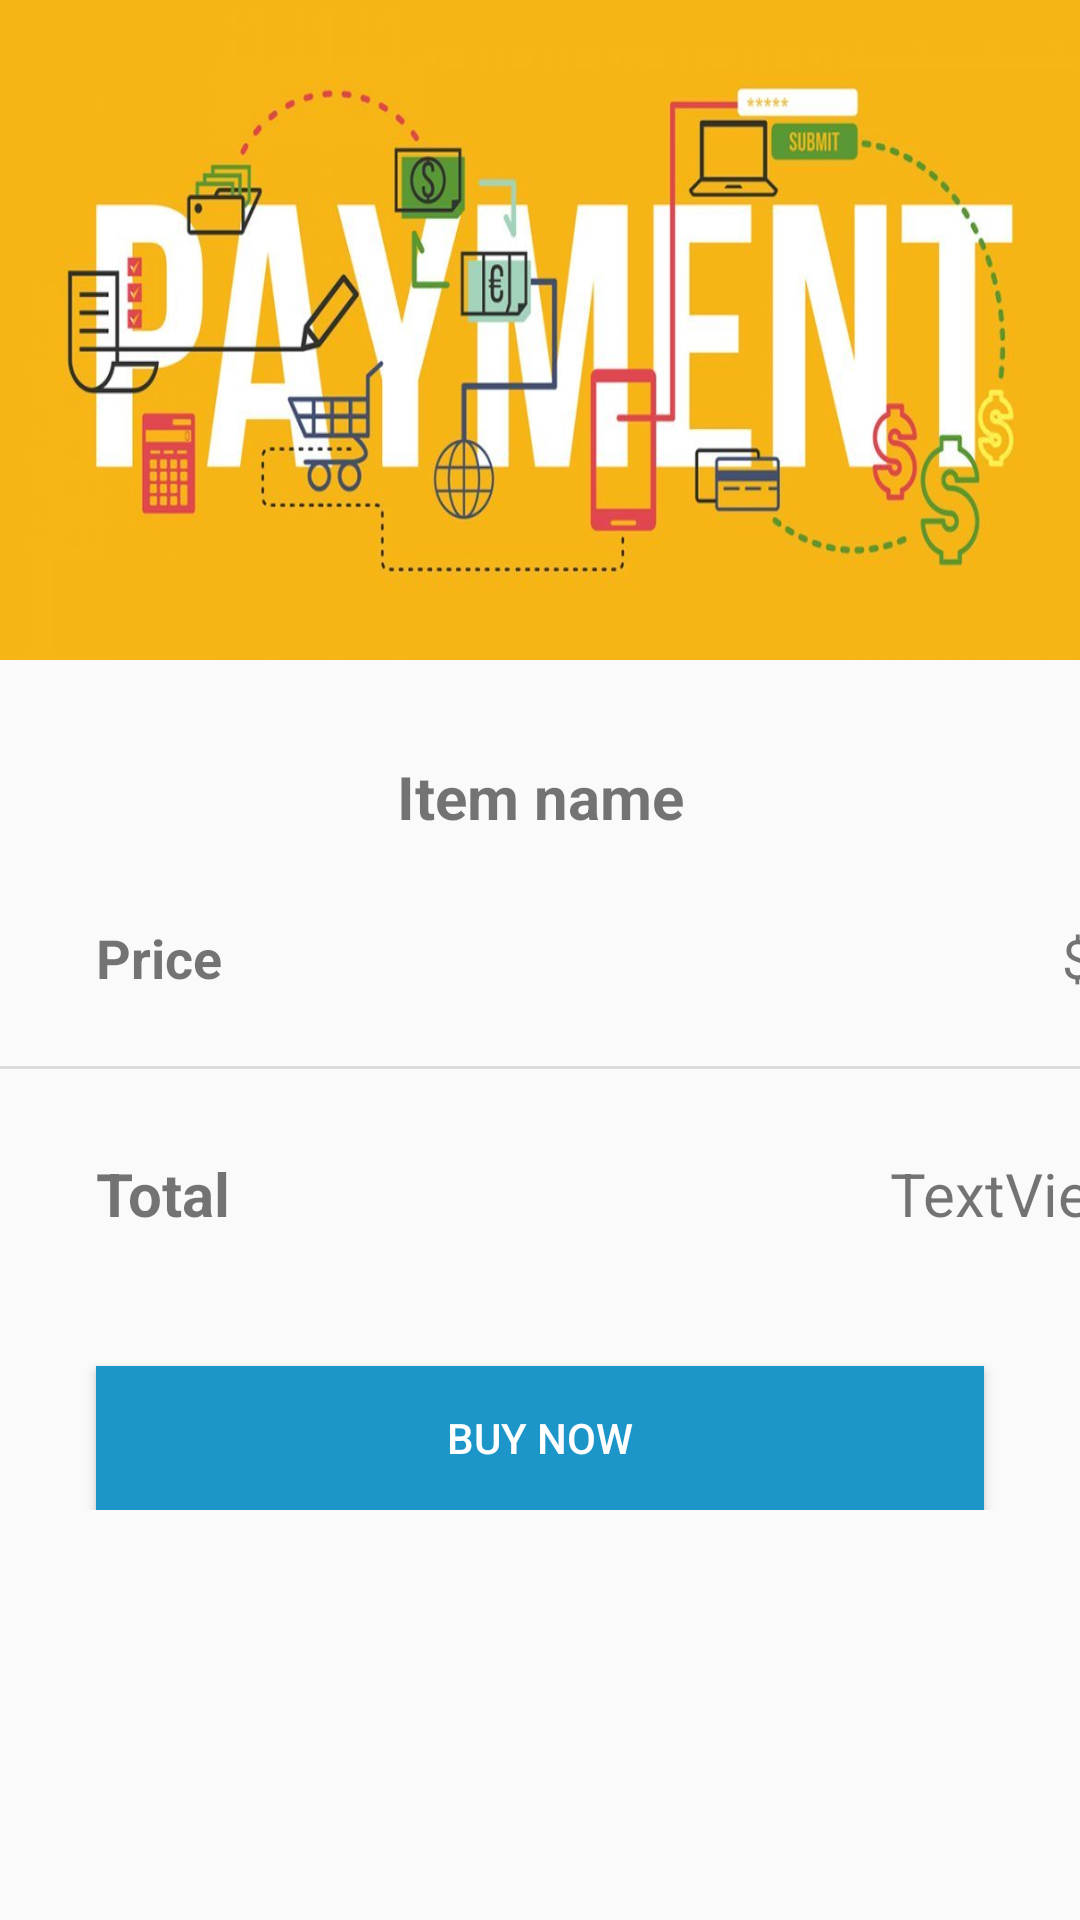

Write the Android layout XML for this screen, with the resource values it uses.
<!-- AndroidManifest.xml: application theme Theme.Notesell -->
<!-- res/layout/activity_payment.xml -->
<?xml version="1.0" encoding="utf-8"?>
<androidx.constraintlayout.widget.ConstraintLayout xmlns:android="http://schemas.android.com/apk/res/android"
    xmlns:app="http://schemas.android.com/apk/res-auto"
    xmlns:tools="http://schemas.android.com/tools"
    android:layout_width="match_parent"
    android:layout_height="match_parent"
    tools:context=".Activities.PaymentActivity">
    <ScrollView
        android:layout_width="match_parent"
        android:layout_height="match_parent">

        <androidx.constraintlayout.widget.ConstraintLayout
            android:layout_width="match_parent"
            android:layout_height="wrap_content">

            <ImageView
                android:id="@+id/imageView3"
                android:layout_width="0dp"
                android:layout_height="220dp"
                android:scaleType="fitXY"
                app:layout_constraintEnd_toEndOf="parent"
                app:layout_constraintHorizontal_bias="0.434"
                app:layout_constraintStart_toStartOf="parent"
                app:layout_constraintTop_toTopOf="parent"
                app:srcCompat="@drawable/payment" />

            <TextView
                android:id="@+id/product"
                android:layout_width="0dp"
                android:layout_height="wrap_content"
                android:layout_marginStart="32dp"
                android:layout_marginTop="32dp"
                android:layout_marginEnd="32dp"
                android:text="Item name"
                android:textAlignment="center"
                android:textSize="20sp"
                android:textStyle="bold"
                app:layout_constraintEnd_toEndOf="@+id/imageView3"
                app:layout_constraintStart_toStartOf="@+id/imageView3"
                app:layout_constraintTop_toBottomOf="@+id/imageView3" />

            <TextView
                android:id="@+id/textView14"
                android:layout_width="wrap_content"
                android:layout_height="wrap_content"
                android:layout_marginTop="28dp"
                android:text="Price"
                android:textSize="18sp"
                android:textStyle="bold"
                app:layout_constraintEnd_toEndOf="@+id/product"
                app:layout_constraintHorizontal_bias="0.0"
                app:layout_constraintStart_toStartOf="@+id/product"
                app:layout_constraintTop_toBottomOf="@+id/product" />

            <TextView
                android:id="@+id/product_price"
                android:layout_width="wrap_content"
                android:layout_height="wrap_content"
                android:layout_marginStart="280dp"
                android:text="$ 0"
                android:textSize="18sp"
                app:layout_constraintBottom_toBottomOf="@+id/textView14"
                app:layout_constraintStart_toEndOf="@+id/textView14"
                app:layout_constraintTop_toTopOf="@+id/textView14" />

            <View
                android:id="@+id/divider5"
                android:layout_width="430dp"
                android:layout_height="1dp"
                android:layout_marginTop="24dp"
                android:background="?android:attr/listDivider"
                app:layout_constraintEnd_toEndOf="parent"
                app:layout_constraintHorizontal_bias="0.526"
                app:layout_constraintStart_toStartOf="parent"
                app:layout_constraintTop_toBottomOf="@+id/textView14" />

            <TextView
                android:id="@+id/textView19"
                android:layout_width="wrap_content"
                android:layout_height="wrap_content"
                android:layout_marginTop="28dp"
                android:text="Total"
                android:textSize="20sp"
                android:textStyle="bold"
                app:layout_constraintEnd_toEndOf="@+id/product"
                app:layout_constraintHorizontal_bias="0.0"
                app:layout_constraintStart_toStartOf="@+id/product"
                app:layout_constraintTop_toBottomOf="@+id/divider5" />

            <TextView
                android:id="@+id/total_amt"
                android:layout_width="wrap_content"
                android:layout_height="wrap_content"
                android:layout_marginStart="220dp"
                android:text="TextView"
                android:textSize="20sp"
                app:layout_constraintBottom_toBottomOf="@+id/textView19"
                app:layout_constraintStart_toEndOf="@+id/textView19"
                app:layout_constraintTop_toTopOf="@+id/textView19"
                app:layout_constraintVertical_bias="0.0" />

            <Button
                android:id="@+id/pay_btn"
                android:layout_width="0dp"
                android:layout_height="wrap_content"
                android:layout_marginStart="32dp"
                android:layout_marginTop="44dp"
                android:layout_marginEnd="32dp"
                android:background="@color/myblue"
                android:text="Buy now"
                android:textAlignment="center"
                android:textColor="@android:color/white"
                android:textSize="@dimen/_20mdp"
                app:layout_constraintEnd_toEndOf="parent"
                app:layout_constraintHorizontal_bias="0.504"
                app:layout_constraintStart_toStartOf="parent"
                app:layout_constraintTop_toBottomOf="@+id/textView19" />

        </androidx.constraintlayout.widget.ConstraintLayout>
    </ScrollView>

</androidx.constraintlayout.widget.ConstraintLayout>
<!-- resources referenced by this layout -->
<resources>
  <color name="myblue">#1C95C8</color>
  <!-- drawable payment: jpg bitmap (drawable-v24, 60720 bytes) -->
  <style name="Theme.Notesell" parent="Theme.AppCompat.DayNight.DarkActionBar">
          
          <item name="colorPrimary">@color/purple_500</item>
          <item name="colorPrimaryVariant">@color/purple_700</item>
          <item name="colorOnPrimary">@color/white</item>
          
          <item name="colorSecondary">@color/teal_200</item>
          <item name="colorSecondaryVariant">@color/teal_700</item>
          <item name="colorOnSecondary">@color/black</item>
  
          
          <item name="android:statusBarColor" tools:targetApi="l">?attr/colorPrimaryVariant</item>
          
      </style>
  <color name="purple_500">#2196F3</color>
  <color name="purple_700">#2196F3</color>
  <color name="white">#00BCD4</color>
  <color name="teal_200">#2196F3</color>
  <color name="teal_700">#FF018786</color>
  <color name="black">#FF000000</color>
</resources>
